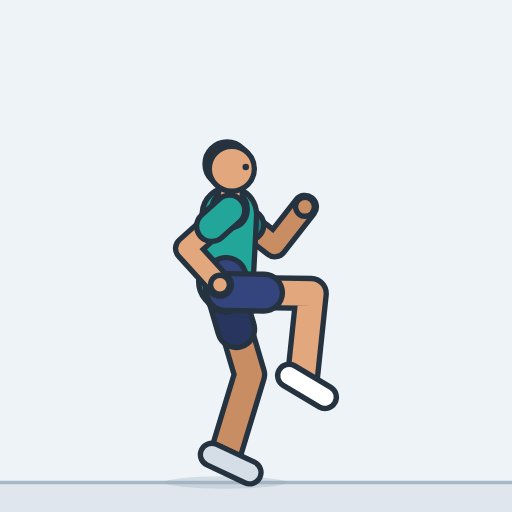
t = 0.00 s
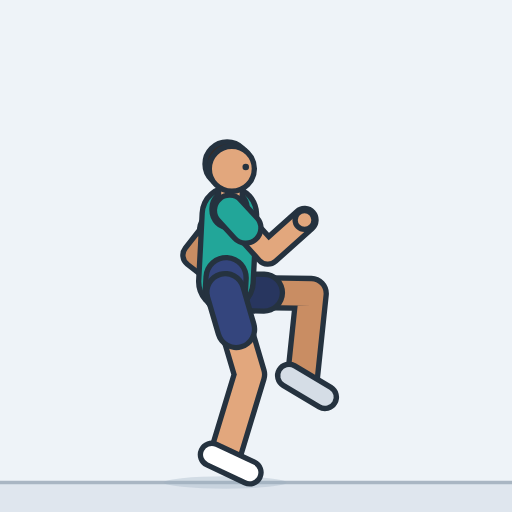
t = 0.40 s
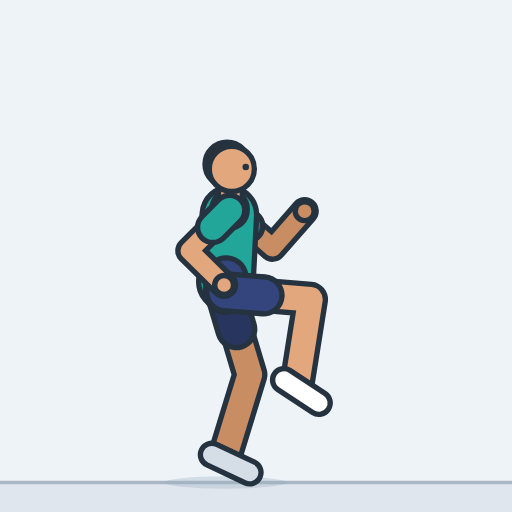
t = 0.79 s
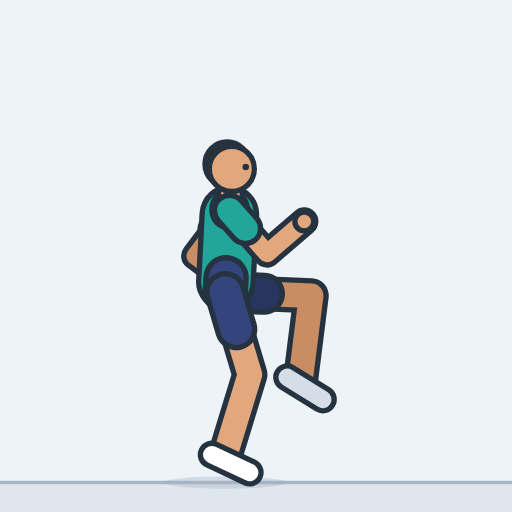
t = 1.21 s
t = 1.60 s: frame unchanged from t = 0.00 s, image omitted
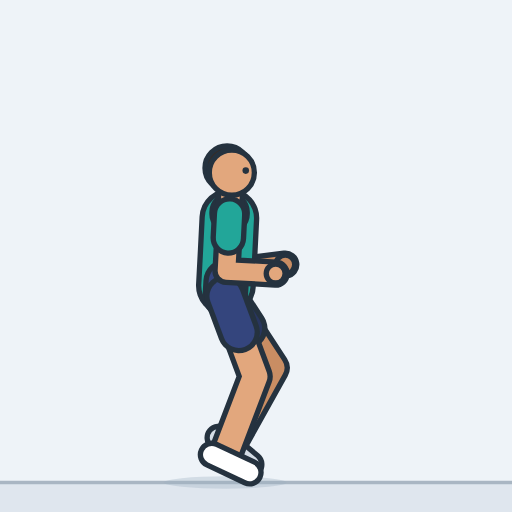
t = 1.84 s

The animated SVG that drew these frames (rendered in a browser with its animation timeline set to each time). Animation: 21 SMIL elements (animate=21); one cycle of 2.40 s, repeats indefinitely.

<svg xmlns="http://www.w3.org/2000/svg" width="260" height="260" viewBox="-108.4 -235.6 250 250" role="img" aria-label="High knees"><style>.s{display:none}@media (prefers-reduced-motion:reduce){.a{display:none}.s{display:inline}}polyline{fill:none;stroke-linecap:round;stroke-linejoin:round}</style><rect x="-108.4" y="-235.6" width="250" height="250" fill="#eef3f8"/><g class="a"><rect x="-108.4" y="0" width="250" height="14.4" fill="#dfe6ee"/><line x1="-108.4" y1="0" x2="141.6" y2="0" stroke="#a9b6c3" stroke-width="1.6"/><ellipse cx="1.6" cy="0" rx="30" ry="3" fill="#9fb0c0" opacity="0.35"></ellipse><defs><polyline id="aarmL" points="3.7,-132.9 25.8,-115.8 40.5,-134.6"><animate attributeName="points" dur="2.4s" repeatCount="indefinite" values="3.7,-132.9 25.8,-115.8 40.5,-134.6;3.7,-132.7 24.4,-114 40.6,-131.6;3.7,-132.1 20.3,-109.7 39.6,-123.9;3.7,-131.3 14.4,-105.6 36.6,-114.7;3.7,-130.7 9.2,-103.4 32.7,-108;3.7,-130.4 7.1,-102.8 30.9,-105.7;3.7,-131.1 7.1,-103.4 30.9,-106.4;3.7,-131.9 7.1,-104.3 30.9,-107.2;3.7,-132.1 3,-104.3 27,-103.7;3.7,-132.7 -8.2,-107.5 13.5,-97.3;3.7,-132.9 -13.5,-111 5.4,-96.3;3.7,-132.7 -11.8,-109.5 8.1,-96.3;3.7,-132.1 -7,-106.3 15.2,-97.2;3.7,-131.3 -0.5,-103.8 23.3,-100.2;3.7,-130.7 5,-102.9 29,-104;3.7,-130.4 7.1,-102.8 30.9,-105.7;3.7,-131.1 7.1,-103.4 30.9,-106.4;3.7,-131.9 7.1,-104.3 30.9,-107.2;3.7,-132.1 11.2,-105.3 34.3,-111.7;3.7,-132.7 21.4,-111.1 40,-126.2;3.7,-132.9 25.8,-115.8 40.5,-134.6;3.7,-132.7 24.4,-114 40.6,-131.6;3.7,-132.1 20.3,-109.7 39.6,-123.9;3.7,-131.3 14.4,-105.6 36.6,-114.7;3.7,-130.7 9.2,-103.4 32.7,-108;3.7,-130.4 7.1,-102.8 30.9,-105.7;3.7,-131.1 7.1,-103.4 30.9,-106.4;3.7,-131.9 7.1,-104.3 30.9,-107.2;3.7,-132.1 3,-104.3 27,-103.7;3.7,-132.7 -8.2,-107.5 13.5,-97.3;3.7,-132.9 -13.5,-111 5.4,-96.3;3.7,-132.7 -11.8,-109.5 8.1,-96.3;3.7,-132.1 -7,-106.3 15.2,-97.2;3.7,-131.3 -0.5,-103.8 23.3,-100.2;3.7,-130.7 5,-102.9 29,-104;3.7,-130.4 7.1,-102.8 30.9,-105.7;3.7,-131.1 7.1,-103.4 30.9,-106.4;3.7,-131.9 7.1,-104.3 30.9,-107.2;3.7,-132.1 11.2,-105.3 34.3,-111.7;3.7,-132.7 21.4,-111.1 40,-126.2;3.7,-132.9 25.8,-115.8 40.5,-134.6;3.7,-132.7 24.4,-114 40.6,-131.6;3.7,-132.1 20.3,-109.7 39.6,-123.9;3.7,-131.3 14.4,-105.6 36.6,-114.7;3.7,-130.7 9.2,-103.4 32.7,-108;3.7,-130.4 7.1,-102.8 30.9,-105.7;3.7,-131.1 7.1,-103.4 30.9,-106.4;3.7,-131.9 7.1,-104.3 30.9,-107.2;3.7,-132.1 3,-104.3 27,-103.7;3.7,-132.7 -8.2,-107.5 13.5,-97.3;3.7,-132.9 -13.5,-111 5.4,-96.3;3.7,-132.7 -11.8,-109.5 8.1,-96.3;3.7,-132.1 -7,-106.3 15.2,-97.2;3.7,-131.3 -0.5,-103.8 23.3,-100.2;3.7,-130.7 5,-102.9 29,-104;3.7,-130.4 7.1,-102.8 30.9,-105.7;3.7,-131.1 7.1,-103.4 30.9,-106.4;3.7,-131.9 7.1,-104.3 30.9,-107.2;3.7,-132.1 11.2,-105.3 34.3,-111.7;3.7,-132.7 21.4,-111.1 40,-126.2;3.7,-132.9 25.8,-115.8 40.5,-134.6"/></polyline><polyline id="asleeveL" points="3.7,-132.9 13,-125.7"><animate attributeName="points" dur="2.4s" repeatCount="indefinite" values="3.7,-132.9 13,-125.7;3.7,-132.7 12.4,-124.8;3.7,-132.1 10.7,-122.7;3.7,-131.3 8.2,-120.5;3.7,-130.7 6,-119.2;3.7,-130.4 5.1,-118.8;3.7,-131.1 5.1,-119.5;3.7,-131.9 5.1,-120.3;3.7,-132.1 3.4,-120.4;3.7,-132.7 -1.3,-122.1;3.7,-132.9 -3.5,-123.7;3.7,-132.7 -2.8,-123;3.7,-132.1 -0.8,-121.3;3.7,-131.3 1.9,-119.7;3.7,-130.7 4.3,-119;3.7,-130.4 5.1,-118.8;3.7,-131.1 5.1,-119.5;3.7,-131.9 5.1,-120.3;3.7,-132.1 6.8,-120.9;3.7,-132.7 11.1,-123.6;3.7,-132.9 13,-125.7;3.7,-132.7 12.4,-124.8;3.7,-132.1 10.7,-122.7;3.7,-131.3 8.2,-120.5;3.7,-130.7 6,-119.2;3.7,-130.4 5.1,-118.8;3.7,-131.1 5.1,-119.5;3.7,-131.9 5.1,-120.3;3.7,-132.1 3.4,-120.4;3.7,-132.7 -1.3,-122.1;3.7,-132.9 -3.5,-123.7;3.7,-132.7 -2.8,-123;3.7,-132.1 -0.8,-121.3;3.7,-131.3 1.9,-119.7;3.7,-130.7 4.3,-119;3.7,-130.4 5.1,-118.8;3.7,-131.1 5.1,-119.5;3.7,-131.9 5.1,-120.3;3.7,-132.1 6.8,-120.9;3.7,-132.7 11.1,-123.6;3.7,-132.9 13,-125.7;3.7,-132.7 12.4,-124.8;3.7,-132.1 10.7,-122.7;3.7,-131.3 8.2,-120.5;3.7,-130.7 6,-119.2;3.7,-130.4 5.1,-118.8;3.7,-131.1 5.1,-119.5;3.7,-131.9 5.1,-120.3;3.7,-132.1 3.4,-120.4;3.7,-132.7 -1.3,-122.1;3.7,-132.9 -3.5,-123.7;3.7,-132.7 -2.8,-123;3.7,-132.1 -0.8,-121.3;3.7,-131.3 1.9,-119.7;3.7,-130.7 4.3,-119;3.7,-130.4 5.1,-118.8;3.7,-131.1 5.1,-119.5;3.7,-131.9 5.1,-120.3;3.7,-132.1 6.8,-120.9;3.7,-132.7 11.1,-123.6;3.7,-132.9 13,-125.7"/></polyline><circle id="ahandL" r="4.6" cx="40.5" cy="-134.6"><animate attributeName="cx" dur="2.4s" repeatCount="indefinite" values="40.5;40.6;39.6;36.6;32.7;30.9;30.9;30.9;27;13.5;5.4;8.1;15.2;23.3;29;30.9;30.9;30.9;34.3;40;40.5;40.6;39.6;36.6;32.7;30.9;30.9;30.9;27;13.5;5.4;8.1;15.2;23.3;29;30.9;30.9;30.9;34.3;40;40.5;40.6;39.6;36.6;32.7;30.9;30.9;30.9;27;13.5;5.4;8.1;15.2;23.3;29;30.9;30.9;30.9;34.3;40;40.5"/><animate attributeName="cy" dur="2.4s" repeatCount="indefinite" values="-134.6;-131.6;-123.9;-114.7;-108;-105.7;-106.4;-107.2;-103.7;-97.3;-96.3;-96.3;-97.2;-100.2;-104;-105.7;-106.4;-107.2;-111.7;-126.2;-134.6;-131.6;-123.9;-114.7;-108;-105.7;-106.4;-107.2;-103.7;-97.3;-96.3;-96.3;-97.2;-100.2;-104;-105.7;-106.4;-107.2;-111.7;-126.2;-134.6;-131.6;-123.9;-114.7;-108;-105.7;-106.4;-107.2;-103.7;-97.3;-96.3;-96.3;-97.2;-100.2;-104;-105.7;-106.4;-107.2;-111.7;-126.2;-134.6"/></circle><polyline id="alegL" points="1.6,-93 13.5,-52.7 1.6,-13.5"><animate attributeName="points" dur="2.4s" repeatCount="indefinite" values="1.6,-93 13.5,-52.7 1.6,-13.5;1.6,-92.8 13.9,-52.6 1.6,-13.5;1.6,-92.1 14.8,-52.3 1.6,-13.5;1.6,-91.4 15.9,-51.9 1.6,-13.5;1.6,-90.7 16.8,-51.6 1.6,-13.5;1.6,-90.5 17.1,-51.5 1.6,-13.5;1.6,-91.1 24.5,-56 4.6,-20.2;1.6,-92 30.9,-61.9 9.4,-27;1.6,-92.2 27,-58.8 8.2,-22.4;1.6,-92.7 35.9,-68.5 26.3,-28.6;1.6,-93 43.6,-92.3 39.3,-51.5;1.6,-92.8 43.3,-87.9 35.7,-47.7;1.6,-92.1 40.5,-76.3 26.3,-37.8;1.6,-91.4 32.5,-62.9 14.6,-26.1;1.6,-90.7 22.3,-54.2 5.2,-16.9;1.6,-90.5 17.1,-51.5 1.6,-13.5;1.6,-91.1 16.2,-51.8 1.6,-13.5;1.6,-92 15.1,-52.2 1.6,-13.5;1.6,-92.2 14.8,-52.3 1.6,-13.5;1.6,-92.7 13.9,-52.6 1.6,-13.5;1.6,-93 13.5,-52.7 1.6,-13.5;1.6,-92.8 13.9,-52.6 1.6,-13.5;1.6,-92.1 14.8,-52.3 1.6,-13.5;1.6,-91.4 15.9,-51.9 1.6,-13.5;1.6,-90.7 16.8,-51.6 1.6,-13.5;1.6,-90.5 17.1,-51.5 1.6,-13.5;1.6,-91.1 24.5,-56 4.6,-20.2;1.6,-92 30.9,-61.9 9.4,-27;1.6,-92.2 27,-58.8 8.2,-22.4;1.6,-92.7 35.9,-68.5 26.3,-28.6;1.6,-93 43.6,-92.3 39.3,-51.5;1.6,-92.8 43.3,-87.9 35.7,-47.7;1.6,-92.1 40.5,-76.3 26.3,-37.8;1.6,-91.4 32.5,-62.9 14.6,-26.1;1.6,-90.7 22.3,-54.2 5.2,-16.9;1.6,-90.5 17.1,-51.5 1.6,-13.5;1.6,-91.1 16.2,-51.8 1.6,-13.5;1.6,-92 15.1,-52.2 1.6,-13.5;1.6,-92.2 14.8,-52.3 1.6,-13.5;1.6,-92.7 13.9,-52.6 1.6,-13.5;1.6,-93 13.5,-52.7 1.6,-13.5;1.6,-92.8 13.9,-52.6 1.6,-13.5;1.6,-92.1 14.8,-52.3 1.6,-13.5;1.6,-91.4 15.9,-51.9 1.6,-13.5;1.6,-90.7 16.8,-51.6 1.6,-13.5;1.6,-90.5 17.1,-51.5 1.6,-13.5;1.6,-91.1 24.5,-56 4.6,-20.2;1.6,-92 30.9,-61.9 9.4,-27;1.6,-92.2 27,-58.8 8.2,-22.4;1.6,-92.7 35.9,-68.5 26.3,-28.6;1.6,-93 43.6,-92.3 39.3,-51.5;1.6,-92.8 43.3,-87.9 35.7,-47.7;1.6,-92.1 40.5,-76.3 26.3,-37.8;1.6,-91.4 32.5,-62.9 14.6,-26.1;1.6,-90.7 22.3,-54.2 5.2,-16.9;1.6,-90.5 17.1,-51.5 1.6,-13.5;1.6,-91.1 16.2,-51.8 1.6,-13.5;1.6,-92 15.1,-52.2 1.6,-13.5;1.6,-92.2 14.8,-52.3 1.6,-13.5;1.6,-92.7 13.9,-52.6 1.6,-13.5;1.6,-93 13.5,-52.7 1.6,-13.5"/></polyline><polyline id="ashortsL" points="1.6,-93 6.9,-74.9"><animate attributeName="points" dur="2.4s" repeatCount="indefinite" values="1.6,-93 6.9,-74.9;1.6,-92.8 7.1,-74.7;1.6,-92.1 7.6,-74.2;1.6,-91.4 8,-73.6;1.6,-90.7 8.4,-73.1;1.6,-90.5 8.6,-72.9;1.6,-91.1 11.9,-75.3;1.6,-92 14.8,-78.4;1.6,-92.2 13,-77.2;1.6,-92.7 17,-81.8;1.6,-93 20.5,-92.7;1.6,-92.8 20.4,-90.6;1.6,-92.1 19.1,-85;1.6,-91.4 15.5,-78.6;1.6,-90.7 10.9,-74.3;1.6,-90.5 8.6,-72.9;1.6,-91.1 8.2,-73.4;1.6,-92 7.7,-74.1;1.6,-92.2 7.5,-74.2;1.6,-92.7 7.2,-74.7;1.6,-93 6.9,-74.9;1.6,-92.8 7.1,-74.7;1.6,-92.1 7.6,-74.2;1.6,-91.4 8,-73.6;1.6,-90.7 8.4,-73.1;1.6,-90.5 8.6,-72.9;1.6,-91.1 11.9,-75.3;1.6,-92 14.8,-78.4;1.6,-92.2 13,-77.2;1.6,-92.7 17,-81.8;1.6,-93 20.5,-92.7;1.6,-92.8 20.4,-90.6;1.6,-92.1 19.1,-85;1.6,-91.4 15.5,-78.6;1.6,-90.7 10.9,-74.3;1.6,-90.5 8.6,-72.9;1.6,-91.1 8.2,-73.4;1.6,-92 7.7,-74.1;1.6,-92.2 7.5,-74.2;1.6,-92.7 7.2,-74.7;1.6,-93 6.9,-74.9;1.6,-92.8 7.1,-74.7;1.6,-92.1 7.6,-74.2;1.6,-91.4 8,-73.6;1.6,-90.7 8.4,-73.1;1.6,-90.5 8.6,-72.9;1.6,-91.1 11.9,-75.3;1.6,-92 14.8,-78.4;1.6,-92.2 13,-77.2;1.6,-92.7 17,-81.8;1.6,-93 20.5,-92.7;1.6,-92.8 20.4,-90.6;1.6,-92.1 19.1,-85;1.6,-91.4 15.5,-78.6;1.6,-90.7 10.9,-74.3;1.6,-90.5 8.6,-72.9;1.6,-91.1 8.2,-73.4;1.6,-92 7.7,-74.1;1.6,-92.2 7.5,-74.2;1.6,-92.7 7.2,-74.7;1.6,-93 6.9,-74.9"/></polyline><polyline id="afootL" points="-5,-13.6 13.5,-4.9"><animate attributeName="points" dur="2.4s" repeatCount="indefinite" values="-5,-13.6 13.5,-4.9;-5,-13.6 13.5,-4.9;-5,-13.6 13.5,-4.9;-5,-13.6 13.5,-4.9;-5,-13.6 13.5,-4.9;-5,-13.6 13.5,-4.9;-1.7,-21.9 13.9,-8.8;3.9,-30.8 14.4,-13.2;2.2,-25.2 15.5,-9.6;19.8,-29.5 37,-18.6;32.7,-52.2 50.3,-41.7;29.2,-48.8 46,-37.2;19.9,-39.4 35.9,-26.7;8.1,-27.1 25.1,-15.7;-1.4,-17.2 16.7,-7.9;-5,-13.6 13.5,-4.9;-5,-13.6 13.5,-4.9;-5,-13.6 13.5,-4.9;-5,-13.6 13.5,-4.9;-5,-13.6 13.5,-4.9;-5,-13.6 13.5,-4.9;-5,-13.6 13.5,-4.9;-5,-13.6 13.5,-4.9;-5,-13.6 13.5,-4.9;-5,-13.6 13.5,-4.9;-5,-13.6 13.5,-4.9;-1.7,-21.9 13.9,-8.8;3.9,-30.8 14.4,-13.2;2.2,-25.2 15.5,-9.6;19.8,-29.5 37,-18.6;32.7,-52.2 50.3,-41.7;29.2,-48.8 46,-37.2;19.9,-39.4 35.9,-26.7;8.1,-27.1 25.1,-15.7;-1.4,-17.2 16.7,-7.9;-5,-13.6 13.5,-4.9;-5,-13.6 13.5,-4.9;-5,-13.6 13.5,-4.9;-5,-13.6 13.5,-4.9;-5,-13.6 13.5,-4.9;-5,-13.6 13.5,-4.9;-5,-13.6 13.5,-4.9;-5,-13.6 13.5,-4.9;-5,-13.6 13.5,-4.9;-5,-13.6 13.5,-4.9;-5,-13.6 13.5,-4.9;-1.7,-21.9 13.9,-8.8;3.9,-30.8 14.4,-13.2;2.2,-25.2 15.5,-9.6;19.8,-29.5 37,-18.6;32.7,-52.2 50.3,-41.7;29.2,-48.8 46,-37.2;19.9,-39.4 35.9,-26.7;8.1,-27.1 25.1,-15.7;-1.4,-17.2 16.7,-7.9;-5,-13.6 13.5,-4.9;-5,-13.6 13.5,-4.9;-5,-13.6 13.5,-4.9;-5,-13.6 13.5,-4.9;-5,-13.6 13.5,-4.9;-5,-13.6 13.5,-4.9"/></polyline><polyline id="atorso" points="1.9,-98 2.8,-115 3.6,-130.9"><animate attributeName="points" dur="2.4s" repeatCount="indefinite" values="1.9,-98 2.8,-115 3.6,-130.9;1.9,-97.8 2.8,-114.7 3.6,-130.7;1.9,-97.1 2.8,-114.1 3.6,-130.1;1.9,-96.4 2.8,-113.3 3.6,-129.3;1.9,-95.7 2.8,-112.7 3.6,-128.7;1.9,-95.5 2.8,-112.5 3.6,-128.4;1.9,-96.1 2.8,-113.1 3.6,-129.1;1.9,-97 2.8,-113.9 3.6,-129.9;1.9,-97.2 2.8,-114.2 3.6,-130.1;1.9,-97.7 2.8,-114.7 3.6,-130.7;1.9,-98 2.8,-115 3.6,-130.9;1.9,-97.8 2.8,-114.7 3.6,-130.7;1.9,-97.1 2.8,-114.1 3.6,-130.1;1.9,-96.4 2.8,-113.3 3.6,-129.3;1.9,-95.7 2.8,-112.7 3.6,-128.7;1.9,-95.5 2.8,-112.5 3.6,-128.4;1.9,-96.1 2.8,-113.1 3.6,-129.1;1.9,-97 2.8,-113.9 3.6,-129.9;1.9,-97.2 2.8,-114.2 3.6,-130.1;1.9,-97.7 2.8,-114.7 3.6,-130.7;1.9,-98 2.8,-115 3.6,-130.9;1.9,-97.8 2.8,-114.7 3.6,-130.7;1.9,-97.1 2.8,-114.1 3.6,-130.1;1.9,-96.4 2.8,-113.3 3.6,-129.3;1.9,-95.7 2.8,-112.7 3.6,-128.7;1.9,-95.5 2.8,-112.5 3.6,-128.4;1.9,-96.1 2.8,-113.1 3.6,-129.1;1.9,-97 2.8,-113.9 3.6,-129.9;1.9,-97.2 2.8,-114.2 3.6,-130.1;1.9,-97.7 2.8,-114.7 3.6,-130.7;1.9,-98 2.8,-115 3.6,-130.9;1.9,-97.8 2.8,-114.7 3.6,-130.7;1.9,-97.1 2.8,-114.1 3.6,-130.1;1.9,-96.4 2.8,-113.3 3.6,-129.3;1.9,-95.7 2.8,-112.7 3.6,-128.7;1.9,-95.5 2.8,-112.5 3.6,-128.4;1.9,-96.1 2.8,-113.1 3.6,-129.1;1.9,-97 2.8,-113.9 3.6,-129.9;1.9,-97.2 2.8,-114.2 3.6,-130.1;1.9,-97.7 2.8,-114.7 3.6,-130.7;1.9,-98 2.8,-115 3.6,-130.9;1.9,-97.8 2.8,-114.7 3.6,-130.7;1.9,-97.1 2.8,-114.1 3.6,-130.1;1.9,-96.4 2.8,-113.3 3.6,-129.3;1.9,-95.7 2.8,-112.7 3.6,-128.7;1.9,-95.5 2.8,-112.5 3.6,-128.4;1.9,-96.1 2.8,-113.1 3.6,-129.1;1.9,-97 2.8,-113.9 3.6,-129.9;1.9,-97.2 2.8,-114.2 3.6,-130.1;1.9,-97.7 2.8,-114.7 3.6,-130.7;1.9,-98 2.8,-115 3.6,-130.9;1.9,-97.8 2.8,-114.7 3.6,-130.7;1.9,-97.1 2.8,-114.1 3.6,-130.1;1.9,-96.4 2.8,-113.3 3.6,-129.3;1.9,-95.7 2.8,-112.7 3.6,-128.7;1.9,-95.5 2.8,-112.5 3.6,-128.4;1.9,-96.1 2.8,-113.1 3.6,-129.1;1.9,-97 2.8,-113.9 3.6,-129.9;1.9,-97.2 2.8,-114.2 3.6,-130.1;1.9,-97.7 2.8,-114.7 3.6,-130.7;1.9,-98 2.8,-115 3.6,-130.9"/></polyline><polyline id="apelvis" points="1.6,-93 2,-100 1.6,-93"><animate attributeName="points" dur="2.4s" repeatCount="indefinite" values="1.6,-93 2,-100 1.6,-93;1.6,-92.8 2,-99.8 1.6,-92.8;1.6,-92.1 2,-99.1 1.6,-92.1;1.6,-91.4 2,-98.4 1.6,-91.4;1.6,-90.7 2,-97.7 1.6,-90.7;1.6,-90.5 2,-97.5 1.6,-90.5;1.6,-91.1 2,-98.1 1.6,-91.1;1.6,-92 2,-99 1.6,-92;1.6,-92.2 2,-99.2 1.6,-92.2;1.6,-92.7 2,-99.7 1.6,-92.7;1.6,-93 2,-100 1.6,-93;1.6,-92.8 2,-99.8 1.6,-92.8;1.6,-92.1 2,-99.1 1.6,-92.1;1.6,-91.4 2,-98.4 1.6,-91.4;1.6,-90.7 2,-97.7 1.6,-90.7;1.6,-90.5 2,-97.5 1.6,-90.5;1.6,-91.1 2,-98.1 1.6,-91.1;1.6,-92 2,-99 1.6,-92;1.6,-92.2 2,-99.2 1.6,-92.2;1.6,-92.7 2,-99.7 1.6,-92.7;1.6,-93 2,-100 1.6,-93;1.6,-92.8 2,-99.8 1.6,-92.8;1.6,-92.1 2,-99.1 1.6,-92.1;1.6,-91.4 2,-98.4 1.6,-91.4;1.6,-90.7 2,-97.7 1.6,-90.7;1.6,-90.5 2,-97.5 1.6,-90.5;1.6,-91.1 2,-98.1 1.6,-91.1;1.6,-92 2,-99 1.6,-92;1.6,-92.2 2,-99.2 1.6,-92.2;1.6,-92.7 2,-99.7 1.6,-92.7;1.6,-93 2,-100 1.6,-93;1.6,-92.8 2,-99.8 1.6,-92.8;1.6,-92.1 2,-99.1 1.6,-92.1;1.6,-91.4 2,-98.4 1.6,-91.4;1.6,-90.7 2,-97.7 1.6,-90.7;1.6,-90.5 2,-97.5 1.6,-90.5;1.6,-91.1 2,-98.1 1.6,-91.1;1.6,-92 2,-99 1.6,-92;1.6,-92.2 2,-99.2 1.6,-92.2;1.6,-92.7 2,-99.7 1.6,-92.7;1.6,-93 2,-100 1.6,-93;1.6,-92.8 2,-99.8 1.6,-92.8;1.6,-92.1 2,-99.1 1.6,-92.1;1.6,-91.4 2,-98.4 1.6,-91.4;1.6,-90.7 2,-97.7 1.6,-90.7;1.6,-90.5 2,-97.5 1.6,-90.5;1.6,-91.1 2,-98.1 1.6,-91.1;1.6,-92 2,-99 1.6,-92;1.6,-92.2 2,-99.2 1.6,-92.2;1.6,-92.7 2,-99.7 1.6,-92.7;1.6,-93 2,-100 1.6,-93;1.6,-92.8 2,-99.8 1.6,-92.8;1.6,-92.1 2,-99.1 1.6,-92.1;1.6,-91.4 2,-98.4 1.6,-91.4;1.6,-90.7 2,-97.7 1.6,-90.7;1.6,-90.5 2,-97.5 1.6,-90.5;1.6,-91.1 2,-98.1 1.6,-91.1;1.6,-92 2,-99 1.6,-92;1.6,-92.2 2,-99.2 1.6,-92.2;1.6,-92.7 2,-99.7 1.6,-92.7;1.6,-93 2,-100 1.6,-93"/></polyline><polyline id="ayoke" points="3.7,-132.9 3.7,-133.9 3.7,-132.9"><animate attributeName="points" dur="2.4s" repeatCount="indefinite" values="3.7,-132.9 3.7,-133.9 3.7,-132.9;3.7,-132.7 3.7,-133.7 3.7,-132.7;3.7,-132.1 3.7,-133.1 3.7,-132.1;3.7,-131.3 3.7,-132.3 3.7,-131.3;3.7,-130.7 3.7,-131.7 3.7,-130.7;3.7,-130.4 3.7,-131.4 3.7,-130.4;3.7,-131.1 3.7,-132.1 3.7,-131.1;3.7,-131.9 3.7,-132.9 3.7,-131.9;3.7,-132.1 3.7,-133.1 3.7,-132.1;3.7,-132.7 3.7,-133.7 3.7,-132.7;3.7,-132.9 3.7,-133.9 3.7,-132.9;3.7,-132.7 3.7,-133.7 3.7,-132.7;3.7,-132.1 3.7,-133.1 3.7,-132.1;3.7,-131.3 3.7,-132.3 3.7,-131.3;3.7,-130.7 3.7,-131.7 3.7,-130.7;3.7,-130.4 3.7,-131.4 3.7,-130.4;3.7,-131.1 3.7,-132.1 3.7,-131.1;3.7,-131.9 3.7,-132.9 3.7,-131.9;3.7,-132.1 3.7,-133.1 3.7,-132.1;3.7,-132.7 3.7,-133.7 3.7,-132.7;3.7,-132.9 3.7,-133.9 3.7,-132.9;3.7,-132.7 3.7,-133.7 3.7,-132.7;3.7,-132.1 3.7,-133.1 3.7,-132.1;3.7,-131.3 3.7,-132.3 3.7,-131.3;3.7,-130.7 3.7,-131.7 3.7,-130.7;3.7,-130.4 3.7,-131.4 3.7,-130.4;3.7,-131.1 3.7,-132.1 3.7,-131.1;3.7,-131.9 3.7,-132.9 3.7,-131.9;3.7,-132.1 3.7,-133.1 3.7,-132.1;3.7,-132.7 3.7,-133.7 3.7,-132.7;3.7,-132.9 3.7,-133.9 3.7,-132.9;3.7,-132.7 3.7,-133.7 3.7,-132.7;3.7,-132.1 3.7,-133.1 3.7,-132.1;3.7,-131.3 3.7,-132.3 3.7,-131.3;3.7,-130.7 3.7,-131.7 3.7,-130.7;3.7,-130.4 3.7,-131.4 3.7,-130.4;3.7,-131.1 3.7,-132.1 3.7,-131.1;3.7,-131.9 3.7,-132.9 3.7,-131.9;3.7,-132.1 3.7,-133.1 3.7,-132.1;3.7,-132.7 3.7,-133.7 3.7,-132.7;3.7,-132.9 3.7,-133.9 3.7,-132.9;3.7,-132.7 3.7,-133.7 3.7,-132.7;3.7,-132.1 3.7,-133.1 3.7,-132.1;3.7,-131.3 3.7,-132.3 3.7,-131.3;3.7,-130.7 3.7,-131.7 3.7,-130.7;3.7,-130.4 3.7,-131.4 3.7,-130.4;3.7,-131.1 3.7,-132.1 3.7,-131.1;3.7,-131.9 3.7,-132.9 3.7,-131.9;3.7,-132.1 3.7,-133.1 3.7,-132.1;3.7,-132.7 3.7,-133.7 3.7,-132.7;3.7,-132.9 3.7,-133.9 3.7,-132.9;3.7,-132.7 3.7,-133.7 3.7,-132.7;3.7,-132.1 3.7,-133.1 3.7,-132.1;3.7,-131.3 3.7,-132.3 3.7,-131.3;3.7,-130.7 3.7,-131.7 3.7,-130.7;3.7,-130.4 3.7,-131.4 3.7,-130.4;3.7,-131.1 3.7,-132.1 3.7,-131.1;3.7,-131.9 3.7,-132.9 3.7,-131.9;3.7,-132.1 3.7,-133.1 3.7,-132.1;3.7,-132.7 3.7,-133.7 3.7,-132.7;3.7,-132.9 3.7,-133.9 3.7,-132.9"/></polyline><polyline id="aneck" points="3.8,-134.9 4.3,-144.9"><animate attributeName="points" dur="2.4s" repeatCount="indefinite" values="3.8,-134.9 4.3,-144.9;3.8,-134.7 4.3,-144.7;3.8,-134.1 4.3,-144.1;3.8,-133.3 4.3,-143.3;3.8,-132.7 4.3,-142.7;3.8,-132.4 4.3,-142.4;3.8,-133.1 4.3,-143.1;3.8,-133.9 4.3,-143.9;3.8,-134.1 4.3,-144.1;3.8,-134.7 4.3,-144.6;3.8,-134.9 4.3,-144.9;3.8,-134.7 4.3,-144.7;3.8,-134.1 4.3,-144.1;3.8,-133.3 4.3,-143.3;3.8,-132.7 4.3,-142.7;3.8,-132.4 4.3,-142.4;3.8,-133.1 4.3,-143.1;3.8,-133.9 4.3,-143.9;3.8,-134.1 4.3,-144.1;3.8,-134.7 4.3,-144.6;3.8,-134.9 4.3,-144.9;3.8,-134.7 4.3,-144.7;3.8,-134.1 4.3,-144.1;3.8,-133.3 4.3,-143.3;3.8,-132.7 4.3,-142.7;3.8,-132.4 4.3,-142.4;3.8,-133.1 4.3,-143.1;3.8,-133.9 4.3,-143.9;3.8,-134.1 4.3,-144.1;3.8,-134.7 4.3,-144.6;3.8,-134.9 4.3,-144.9;3.8,-134.7 4.3,-144.7;3.8,-134.1 4.3,-144.1;3.8,-133.3 4.3,-143.3;3.8,-132.7 4.3,-142.7;3.8,-132.4 4.3,-142.4;3.8,-133.1 4.3,-143.1;3.8,-133.9 4.3,-143.9;3.8,-134.1 4.3,-144.1;3.8,-134.7 4.3,-144.6;3.8,-134.9 4.3,-144.9;3.8,-134.7 4.3,-144.7;3.8,-134.1 4.3,-144.1;3.8,-133.3 4.3,-143.3;3.8,-132.7 4.3,-142.7;3.8,-132.4 4.3,-142.4;3.8,-133.1 4.3,-143.1;3.8,-133.9 4.3,-143.9;3.8,-134.1 4.3,-144.1;3.8,-134.7 4.3,-144.6;3.8,-134.9 4.3,-144.9;3.8,-134.7 4.3,-144.7;3.8,-134.1 4.3,-144.1;3.8,-133.3 4.3,-143.3;3.8,-132.7 4.3,-142.7;3.8,-132.4 4.3,-142.4;3.8,-133.1 4.3,-143.1;3.8,-133.9 4.3,-143.9;3.8,-134.1 4.3,-144.1;3.8,-134.7 4.3,-144.6;3.8,-134.9 4.3,-144.9"/></polyline><circle id="ahair" r="10.8" cx="2.5" cy="-155.5"><animate attributeName="cy" dur="2.4s" repeatCount="indefinite" values="-155.5;-155.3;-154.6;-153.9;-153.2;-153;-153.6;-154.5;-154.7;-155.2;-155.5;-155.3;-154.6;-153.9;-153.2;-153;-153.6;-154.5;-154.7;-155.2;-155.5;-155.3;-154.6;-153.9;-153.2;-153;-153.6;-154.5;-154.7;-155.2;-155.5;-155.3;-154.6;-153.9;-153.2;-153;-153.6;-154.5;-154.7;-155.2;-155.5;-155.3;-154.6;-153.9;-153.2;-153;-153.6;-154.5;-154.7;-155.2;-155.5;-155.3;-154.6;-153.9;-153.2;-153;-153.6;-154.5;-154.7;-155.2;-155.5"/></circle><circle id="ahead" r="11" cx="4.8" cy="-153.2"><animate attributeName="cy" dur="2.4s" repeatCount="indefinite" values="-153.2;-152.9;-152.3;-151.5;-150.9;-150.7;-151.3;-152.1;-152.4;-152.9;-153.2;-152.9;-152.3;-151.5;-150.9;-150.7;-151.3;-152.1;-152.4;-152.9;-153.2;-152.9;-152.3;-151.5;-150.9;-150.7;-151.3;-152.1;-152.4;-152.9;-153.2;-152.9;-152.3;-151.5;-150.9;-150.7;-151.3;-152.1;-152.4;-152.9;-153.2;-152.9;-152.3;-151.5;-150.9;-150.7;-151.3;-152.1;-152.4;-152.9;-153.2;-152.9;-152.3;-151.5;-150.9;-150.7;-151.3;-152.1;-152.4;-152.9;-153.2"/></circle><circle id="aeyeR" r="1.6" cx="11.6" cy="-154.1"><animate attributeName="cy" dur="2.4s" repeatCount="indefinite" values="-154.1;-153.9;-153.3;-152.5;-151.9;-151.6;-152.3;-153.1;-153.3;-153.8;-154.1;-153.9;-153.3;-152.5;-151.9;-151.6;-152.3;-153.1;-153.3;-153.8;-154.1;-153.9;-153.3;-152.5;-151.9;-151.6;-152.3;-153.1;-153.3;-153.8;-154.1;-153.9;-153.3;-152.5;-151.9;-151.6;-152.3;-153.1;-153.3;-153.8;-154.1;-153.9;-153.3;-152.5;-151.9;-151.6;-152.3;-153.1;-153.3;-153.8;-154.1;-153.9;-153.3;-152.5;-151.9;-151.6;-152.3;-153.1;-153.3;-153.8;-154.1"/></circle><polyline id="alegR" points="1.6,-93 43.6,-92.3 39.3,-51.5"><animate attributeName="points" dur="2.4s" repeatCount="indefinite" values="1.6,-93 43.6,-92.3 39.3,-51.5;1.6,-92.8 43.3,-87.9 35.7,-47.7;1.6,-92.1 40.5,-76.3 26.3,-37.8;1.6,-91.4 32.5,-62.9 14.6,-26.1;1.6,-90.7 22.3,-54.2 5.2,-16.9;1.6,-90.5 17.1,-51.5 1.6,-13.5;1.6,-91.1 16.2,-51.8 1.6,-13.5;1.6,-92 15.1,-52.2 1.6,-13.5;1.6,-92.2 14.8,-52.3 1.6,-13.5;1.6,-92.7 13.9,-52.6 1.6,-13.5;1.6,-93 13.5,-52.7 1.6,-13.5;1.6,-92.8 13.9,-52.6 1.6,-13.5;1.6,-92.1 14.8,-52.3 1.6,-13.5;1.6,-91.4 15.9,-51.9 1.6,-13.5;1.6,-90.7 16.8,-51.6 1.6,-13.5;1.6,-90.5 17.1,-51.5 1.6,-13.5;1.6,-91.1 24.5,-56 4.6,-20.2;1.6,-92 30.9,-61.9 9.4,-27;1.6,-92.2 34.1,-65.6 13.8,-29.9;1.6,-92.7 41.9,-80.8 29.2,-41.8;1.6,-93 43.6,-92.3 39.3,-51.5;1.6,-92.8 43.3,-87.9 35.7,-47.7;1.6,-92.1 40.5,-76.3 26.3,-37.8;1.6,-91.4 32.5,-62.9 14.6,-26.1;1.6,-90.7 22.3,-54.2 5.2,-16.9;1.6,-90.5 17.1,-51.5 1.6,-13.5;1.6,-91.1 16.2,-51.8 1.6,-13.5;1.6,-92 15.1,-52.2 1.6,-13.5;1.6,-92.2 14.8,-52.3 1.6,-13.5;1.6,-92.7 13.9,-52.6 1.6,-13.5;1.6,-93 13.5,-52.7 1.6,-13.5;1.6,-92.8 13.9,-52.6 1.6,-13.5;1.6,-92.1 14.8,-52.3 1.6,-13.5;1.6,-91.4 15.9,-51.9 1.6,-13.5;1.6,-90.7 16.8,-51.6 1.6,-13.5;1.6,-90.5 17.1,-51.5 1.6,-13.5;1.6,-91.1 24.5,-56 4.6,-20.2;1.6,-92 30.9,-61.9 9.4,-27;1.6,-92.2 34.1,-65.6 13.8,-29.9;1.6,-92.7 41.9,-80.8 29.2,-41.8;1.6,-93 43.6,-92.3 39.3,-51.5;1.6,-92.8 43.3,-87.9 35.7,-47.7;1.6,-92.1 40.5,-76.3 26.3,-37.8;1.6,-91.4 32.5,-62.9 14.6,-26.1;1.6,-90.7 22.3,-54.2 5.2,-16.9;1.6,-90.5 17.1,-51.5 1.6,-13.5;1.6,-91.1 16.2,-51.8 1.6,-13.5;1.6,-92 15.1,-52.2 1.6,-13.5;1.6,-92.2 14.8,-52.3 1.6,-13.5;1.6,-92.7 13.9,-52.6 1.6,-13.5;1.6,-93 13.5,-52.7 1.6,-13.5;1.6,-92.8 13.9,-52.6 1.6,-13.5;1.6,-92.1 14.8,-52.3 1.6,-13.5;1.6,-91.4 15.9,-51.9 1.6,-13.5;1.6,-90.7 16.8,-51.6 1.6,-13.5;1.6,-90.5 17.1,-51.5 1.6,-13.5;1.6,-91.1 24.5,-56 4.6,-20.2;1.6,-92 30.9,-61.9 9.4,-27;1.6,-92.2 34.1,-65.6 13.8,-29.9;1.6,-92.7 41.9,-80.8 29.2,-41.8;1.6,-93 43.6,-92.3 39.3,-51.5"/></polyline><polyline id="ashortsR" points="1.6,-93 20.5,-92.7"><animate attributeName="points" dur="2.4s" repeatCount="indefinite" values="1.6,-93 20.5,-92.7;1.6,-92.8 20.4,-90.6;1.6,-92.1 19.1,-85;1.6,-91.4 15.5,-78.6;1.6,-90.7 10.9,-74.3;1.6,-90.5 8.6,-72.9;1.6,-91.1 8.2,-73.4;1.6,-92 7.7,-74.1;1.6,-92.2 7.5,-74.2;1.6,-92.7 7.2,-74.7;1.6,-93 6.9,-74.9;1.6,-92.8 7.1,-74.7;1.6,-92.1 7.6,-74.2;1.6,-91.4 8,-73.6;1.6,-90.7 8.4,-73.1;1.6,-90.5 8.6,-72.9;1.6,-91.1 11.9,-75.3;1.6,-92 14.8,-78.4;1.6,-92.2 16.2,-80.2;1.6,-92.7 19.7,-87.4;1.6,-93 20.5,-92.7;1.6,-92.8 20.4,-90.6;1.6,-92.1 19.1,-85;1.6,-91.4 15.5,-78.6;1.6,-90.7 10.9,-74.3;1.6,-90.5 8.6,-72.9;1.6,-91.1 8.2,-73.4;1.6,-92 7.7,-74.1;1.6,-92.2 7.5,-74.2;1.6,-92.7 7.2,-74.7;1.6,-93 6.9,-74.9;1.6,-92.8 7.1,-74.7;1.6,-92.1 7.6,-74.2;1.6,-91.4 8,-73.6;1.6,-90.7 8.4,-73.1;1.6,-90.5 8.6,-72.9;1.6,-91.1 11.9,-75.3;1.6,-92 14.8,-78.4;1.6,-92.2 16.2,-80.2;1.6,-92.7 19.7,-87.4;1.6,-93 20.5,-92.7;1.6,-92.8 20.4,-90.6;1.6,-92.1 19.1,-85;1.6,-91.4 15.5,-78.6;1.6,-90.7 10.9,-74.3;1.6,-90.5 8.6,-72.9;1.6,-91.1 8.2,-73.4;1.6,-92 7.7,-74.1;1.6,-92.2 7.5,-74.2;1.6,-92.7 7.2,-74.7;1.6,-93 6.9,-74.9;1.6,-92.8 7.1,-74.7;1.6,-92.1 7.6,-74.2;1.6,-91.4 8,-73.6;1.6,-90.7 8.4,-73.1;1.6,-90.5 8.6,-72.9;1.6,-91.1 11.9,-75.3;1.6,-92 14.8,-78.4;1.6,-92.2 16.2,-80.2;1.6,-92.7 19.7,-87.4;1.6,-93 20.5,-92.7"/></polyline><polyline id="afootR" points="32.7,-52.2 50.3,-41.7"><animate attributeName="points" dur="2.4s" repeatCount="indefinite" values="32.7,-52.2 50.3,-41.7;29.2,-48.8 46,-37.2;19.9,-39.4 35.9,-26.7;8.1,-27.1 25.1,-15.7;-1.4,-17.2 16.7,-7.9;-5,-13.6 13.5,-4.9;-5,-13.6 13.5,-4.9;-5,-13.6 13.5,-4.9;-5,-13.6 13.5,-4.9;-5,-13.6 13.5,-4.9;-5,-13.6 13.5,-4.9;-5,-13.6 13.5,-4.9;-5,-13.6 13.5,-4.9;-5,-13.6 13.5,-4.9;-5,-13.6 13.5,-4.9;-5,-13.6 13.5,-4.9;-1.7,-21.9 13.9,-8.8;3.9,-30.8 14.4,-13.2;8,-33.1 20.1,-16.7;22.8,-43.7 38.3,-30.3;32.7,-52.2 50.3,-41.7;29.2,-48.8 46,-37.2;19.9,-39.4 35.9,-26.7;8.1,-27.1 25.1,-15.7;-1.4,-17.2 16.7,-7.9;-5,-13.6 13.5,-4.9;-5,-13.6 13.5,-4.9;-5,-13.6 13.5,-4.9;-5,-13.6 13.5,-4.9;-5,-13.6 13.5,-4.9;-5,-13.6 13.5,-4.9;-5,-13.6 13.5,-4.9;-5,-13.6 13.5,-4.9;-5,-13.6 13.5,-4.9;-5,-13.6 13.5,-4.9;-5,-13.6 13.5,-4.9;-1.7,-21.9 13.9,-8.8;3.9,-30.8 14.4,-13.2;8,-33.1 20.1,-16.7;22.8,-43.7 38.3,-30.3;32.7,-52.2 50.3,-41.7;29.2,-48.8 46,-37.2;19.9,-39.4 35.9,-26.7;8.1,-27.1 25.1,-15.7;-1.4,-17.2 16.7,-7.9;-5,-13.6 13.5,-4.9;-5,-13.6 13.5,-4.9;-5,-13.6 13.5,-4.9;-5,-13.6 13.5,-4.9;-5,-13.6 13.5,-4.9;-5,-13.6 13.5,-4.9;-5,-13.6 13.5,-4.9;-5,-13.6 13.5,-4.9;-5,-13.6 13.5,-4.9;-5,-13.6 13.5,-4.9;-5,-13.6 13.5,-4.9;-1.7,-21.9 13.9,-8.8;3.9,-30.8 14.4,-13.2;8,-33.1 20.1,-16.7;22.8,-43.7 38.3,-30.3;32.7,-52.2 50.3,-41.7"/></polyline><polyline id="aarmR" points="3.7,-132.9 -17.1,-114.3 -1,-96.6"><animate attributeName="points" dur="2.4s" repeatCount="indefinite" values="3.7,-132.9 -17.1,-114.3 -1,-96.6;3.7,-132.7 -15.6,-112.6 1.7,-96.1;3.7,-132.1 -11.3,-108.6 8.9,-95.8;3.7,-131.3 -5.2,-104.9 17.6,-97.3;3.7,-130.7 0.1,-103.1 24,-100;3.7,-130.4 2.2,-102.6 26.2,-101.4;3.7,-131.1 2.2,-103.3 26.2,-102;3.7,-131.9 2.2,-104.1 26.2,-102.9;3.7,-132.1 6.4,-104.4 30.3,-106.7;3.7,-132.7 17.4,-108.4 38.3,-120;3.7,-132.9 22.4,-112.2 40.3,-128.2;3.7,-132.7 20.8,-110.7 39.8,-125.3;3.7,-132.1 16.2,-107.1 37.7,-117.8;3.7,-131.3 9.8,-104.1 33.2,-109.3;3.7,-130.7 4.3,-102.8 28.3,-103.4;3.7,-130.4 2.2,-102.6 26.2,-101.4;3.7,-131.1 2.2,-103.3 26.2,-102;3.7,-131.9 2.2,-104.1 26.2,-102.9;3.7,-132.1 -1.9,-104.8 21.7,-100.1;3.7,-132.7 -12.5,-109.9 7.1,-96.1;3.7,-132.9 -17.1,-114.3 -1,-96.6;3.7,-132.7 -15.6,-112.6 1.7,-96.1;3.7,-132.1 -11.3,-108.6 8.9,-95.8;3.7,-131.3 -5.2,-104.9 17.6,-97.3;3.7,-130.7 0.1,-103.1 24,-100;3.7,-130.4 2.2,-102.6 26.2,-101.4;3.7,-131.1 2.2,-103.3 26.2,-102;3.7,-131.9 2.2,-104.1 26.2,-102.9;3.7,-132.1 6.4,-104.4 30.3,-106.7;3.7,-132.7 17.4,-108.4 38.3,-120;3.7,-132.9 22.4,-112.2 40.3,-128.2;3.7,-132.7 20.8,-110.7 39.8,-125.3;3.7,-132.1 16.2,-107.1 37.7,-117.8;3.7,-131.3 9.8,-104.1 33.2,-109.3;3.7,-130.7 4.3,-102.8 28.3,-103.4;3.7,-130.4 2.2,-102.6 26.2,-101.4;3.7,-131.1 2.2,-103.3 26.2,-102;3.7,-131.9 2.2,-104.1 26.2,-102.9;3.7,-132.1 -1.9,-104.8 21.7,-100.1;3.7,-132.7 -12.5,-109.9 7.1,-96.1;3.7,-132.9 -17.1,-114.3 -1,-96.6;3.7,-132.7 -15.6,-112.6 1.7,-96.1;3.7,-132.1 -11.3,-108.6 8.9,-95.8;3.7,-131.3 -5.2,-104.9 17.6,-97.3;3.7,-130.7 0.1,-103.1 24,-100;3.7,-130.4 2.2,-102.6 26.2,-101.4;3.7,-131.1 2.2,-103.3 26.2,-102;3.7,-131.9 2.2,-104.1 26.2,-102.9;3.7,-132.1 6.4,-104.4 30.3,-106.7;3.7,-132.7 17.4,-108.4 38.3,-120;3.7,-132.9 22.4,-112.2 40.3,-128.2;3.7,-132.7 20.8,-110.7 39.8,-125.3;3.7,-132.1 16.2,-107.1 37.7,-117.8;3.7,-131.3 9.8,-104.1 33.2,-109.3;3.7,-130.7 4.3,-102.8 28.3,-103.4;3.7,-130.4 2.2,-102.6 26.2,-101.4;3.7,-131.1 2.2,-103.3 26.2,-102;3.7,-131.9 2.2,-104.1 26.2,-102.9;3.7,-132.1 -1.9,-104.8 21.7,-100.1;3.7,-132.7 -12.5,-109.9 7.1,-96.1;3.7,-132.9 -17.1,-114.3 -1,-96.6"/></polyline><polyline id="asleeveR" points="3.7,-132.9 -5,-125.1"><animate attributeName="points" dur="2.4s" repeatCount="indefinite" values="3.7,-132.9 -5,-125.1;3.7,-132.7 -4.4,-124.3;3.7,-132.1 -2.6,-122.2;3.7,-131.3 0,-120.2;3.7,-130.7 2.2,-119.1;3.7,-130.4 3.1,-118.8;3.7,-131.1 3.1,-119.4;3.7,-131.9 3.1,-120.2;3.7,-132.1 4.8,-120.5;3.7,-132.7 9.4,-122.5;3.7,-132.9 11.6,-124.3;3.7,-132.7 10.9,-123.5;3.7,-132.1 8.9,-121.6;3.7,-131.3 6.3,-119.9;3.7,-130.7 4,-119;3.7,-130.4 3.1,-118.8;3.7,-131.1 3.1,-119.4;3.7,-131.9 3.1,-120.2;3.7,-132.1 1.4,-120.7;3.7,-132.7 -3.1,-123.1;3.7,-132.9 -5,-125.1;3.7,-132.7 -4.4,-124.3;3.7,-132.1 -2.6,-122.2;3.7,-131.3 0,-120.2;3.7,-130.7 2.2,-119.1;3.7,-130.4 3.1,-118.8;3.7,-131.1 3.1,-119.4;3.7,-131.9 3.1,-120.2;3.7,-132.1 4.8,-120.5;3.7,-132.7 9.4,-122.5;3.7,-132.9 11.6,-124.3;3.7,-132.7 10.9,-123.5;3.7,-132.1 8.9,-121.6;3.7,-131.3 6.3,-119.9;3.7,-130.7 4,-119;3.7,-130.4 3.1,-118.8;3.7,-131.1 3.1,-119.4;3.7,-131.9 3.1,-120.2;3.7,-132.1 1.4,-120.7;3.7,-132.7 -3.1,-123.1;3.7,-132.9 -5,-125.1;3.7,-132.7 -4.4,-124.3;3.7,-132.1 -2.6,-122.2;3.7,-131.3 0,-120.2;3.7,-130.7 2.2,-119.1;3.7,-130.4 3.1,-118.8;3.7,-131.1 3.1,-119.4;3.7,-131.9 3.1,-120.2;3.7,-132.1 4.8,-120.5;3.7,-132.7 9.4,-122.5;3.7,-132.9 11.6,-124.3;3.7,-132.7 10.9,-123.5;3.7,-132.1 8.9,-121.6;3.7,-131.3 6.3,-119.9;3.7,-130.7 4,-119;3.7,-130.4 3.1,-118.8;3.7,-131.1 3.1,-119.4;3.7,-131.9 3.1,-120.2;3.7,-132.1 1.4,-120.7;3.7,-132.7 -3.1,-123.1;3.7,-132.9 -5,-125.1"/></polyline><circle id="ahandR" r="4.6" cx="-1" cy="-96.6"><animate attributeName="cx" dur="2.4s" repeatCount="indefinite" values="-1;1.7;8.9;17.6;24;26.2;26.2;26.2;30.3;38.3;40.3;39.8;37.7;33.2;28.3;26.2;26.2;26.2;21.7;7.1;-1;1.7;8.9;17.6;24;26.2;26.2;26.2;30.3;38.3;40.3;39.8;37.7;33.2;28.3;26.2;26.2;26.2;21.7;7.1;-1;1.7;8.9;17.6;24;26.2;26.2;26.2;30.3;38.3;40.3;39.8;37.7;33.2;28.3;26.2;26.2;26.2;21.7;7.1;-1"/><animate attributeName="cy" dur="2.4s" repeatCount="indefinite" values="-96.6;-96.1;-95.8;-97.3;-100;-101.4;-102;-102.9;-106.7;-120;-128.2;-125.3;-117.8;-109.3;-103.4;-101.4;-102;-102.9;-100.1;-96.1;-96.6;-96.1;-95.8;-97.3;-100;-101.4;-102;-102.9;-106.7;-120;-128.2;-125.3;-117.8;-109.3;-103.4;-101.4;-102;-102.9;-100.1;-96.1;-96.6;-96.1;-95.8;-97.3;-100;-101.4;-102;-102.9;-106.7;-120;-128.2;-125.3;-117.8;-109.3;-103.4;-101.4;-102;-102.9;-100.1;-96.1;-96.6"/></circle></defs><use href="#aarmL" stroke="#25323f" stroke-width="13.8"/><use href="#aarmL" stroke="#c98d63" stroke-width="8.6"/><use href="#asleeveL" stroke="#25323f" stroke-width="17.4"/><use href="#asleeveL" stroke="#188278" stroke-width="12.2"/><use href="#ahandL" fill="#c98d63" stroke="#25323f" stroke-width="2.6"/><use href="#alegL" stroke="#25323f" stroke-width="17.2"/><use href="#alegL" stroke="#c98d63" stroke-width="12"/><use href="#ashortsL" stroke="#25323f" stroke-width="20.6"/><use href="#ashortsL" stroke="#28365f" stroke-width="15.4"/><use href="#afootL" stroke="#25323f" stroke-width="13.7"/><use href="#afootL" stroke="#d5dde6" stroke-width="8.5"/><use href="#atorso" stroke="#25323f" stroke-width="29.2"/><use href="#atorso" stroke="#22a699" stroke-width="24"/><use href="#apelvis" stroke="#25323f" stroke-width="22.2"/><use href="#apelvis" stroke="#34457d" stroke-width="17"/><use href="#ayoke" stroke="#25323f" stroke-width="19.8"/><use href="#ayoke" stroke="#22a699" stroke-width="14.6"/><use href="#aneck" stroke="#25323f" stroke-width="14.2"/><use href="#aneck" stroke="#e2a77d" stroke-width="9"/><use href="#ahair" fill="#3a2a22" stroke="#25323f" stroke-width="2.6"/><use href="#ahead" fill="#e2a77d" stroke="#25323f" stroke-width="2.6"/><use href="#aeyeR" fill="#25323f"/><use href="#alegR" stroke="#25323f" stroke-width="17.2"/><use href="#alegR" stroke="#e2a77d" stroke-width="12"/><use href="#ashortsR" stroke="#25323f" stroke-width="20.6"/><use href="#ashortsR" stroke="#34457d" stroke-width="15.4"/><use href="#afootR" stroke="#25323f" stroke-width="13.7"/><use href="#afootR" stroke="#ffffff" stroke-width="8.5"/><use href="#aarmR" stroke="#25323f" stroke-width="13.8"/><use href="#aarmR" stroke="#e2a77d" stroke-width="8.6"/><use href="#asleeveR" stroke="#25323f" stroke-width="17.4"/><use href="#asleeveR" stroke="#22a699" stroke-width="12.2"/><use href="#ahandR" fill="#e2a77d" stroke="#25323f" stroke-width="2.6"/></g><g class="s"><rect x="-108.4" y="0" width="250" height="14.4" fill="#dfe6ee"/><line x1="-108.4" y1="0" x2="141.6" y2="0" stroke="#a9b6c3" stroke-width="1.6"/><ellipse cx="1.6" cy="0" rx="30" ry="3" fill="#9fb0c0" opacity="0.35"></ellipse><defs><polyline id="sarmL" points="3.7,-132.9 25.8,-115.8 40.5,-134.6"></polyline><polyline id="ssleeveL" points="3.7,-132.9 13,-125.7"></polyline><circle id="shandL" r="4.6" cx="40.5" cy="-134.6"></circle><polyline id="slegL" points="1.6,-93 13.5,-52.7 1.6,-13.5"></polyline><polyline id="sshortsL" points="1.6,-93 6.9,-74.9"></polyline><polyline id="sfootL" points="-5,-13.6 13.5,-4.9"></polyline><polyline id="storso" points="1.9,-98 2.8,-115 3.6,-130.9"></polyline><polyline id="spelvis" points="1.6,-93 2,-100 1.6,-93"></polyline><polyline id="syoke" points="3.7,-132.9 3.7,-133.9 3.7,-132.9"></polyline><polyline id="sneck" points="3.8,-134.9 4.3,-144.9"></polyline><circle id="shair" r="10.8" cx="2.5" cy="-155.5"></circle><circle id="shead" r="11" cx="4.8" cy="-153.2"></circle><circle id="seyeR" r="1.6" cx="11.6" cy="-154.1"></circle><polyline id="slegR" points="1.6,-93 43.6,-92.3 39.3,-51.5"></polyline><polyline id="sshortsR" points="1.6,-93 20.5,-92.7"></polyline><polyline id="sfootR" points="32.7,-52.2 50.3,-41.7"></polyline><polyline id="sarmR" points="3.7,-132.9 -17.1,-114.3 -1,-96.6"></polyline><polyline id="ssleeveR" points="3.7,-132.9 -5,-125.1"></polyline><circle id="shandR" r="4.6" cx="-1" cy="-96.6"></circle></defs><use href="#sarmL" stroke="#25323f" stroke-width="13.8"/><use href="#sarmL" stroke="#c98d63" stroke-width="8.6"/><use href="#ssleeveL" stroke="#25323f" stroke-width="17.4"/><use href="#ssleeveL" stroke="#188278" stroke-width="12.2"/><use href="#shandL" fill="#c98d63" stroke="#25323f" stroke-width="2.6"/><use href="#slegL" stroke="#25323f" stroke-width="17.2"/><use href="#slegL" stroke="#c98d63" stroke-width="12"/><use href="#sshortsL" stroke="#25323f" stroke-width="20.6"/><use href="#sshortsL" stroke="#28365f" stroke-width="15.4"/><use href="#sfootL" stroke="#25323f" stroke-width="13.7"/><use href="#sfootL" stroke="#d5dde6" stroke-width="8.5"/><use href="#storso" stroke="#25323f" stroke-width="29.2"/><use href="#storso" stroke="#22a699" stroke-width="24"/><use href="#spelvis" stroke="#25323f" stroke-width="22.2"/><use href="#spelvis" stroke="#34457d" stroke-width="17"/><use href="#syoke" stroke="#25323f" stroke-width="19.8"/><use href="#syoke" stroke="#22a699" stroke-width="14.6"/><use href="#sneck" stroke="#25323f" stroke-width="14.2"/><use href="#sneck" stroke="#e2a77d" stroke-width="9"/><use href="#shair" fill="#3a2a22" stroke="#25323f" stroke-width="2.6"/><use href="#shead" fill="#e2a77d" stroke="#25323f" stroke-width="2.6"/><use href="#seyeR" fill="#25323f"/><use href="#slegR" stroke="#25323f" stroke-width="17.2"/><use href="#slegR" stroke="#e2a77d" stroke-width="12"/><use href="#sshortsR" stroke="#25323f" stroke-width="20.6"/><use href="#sshortsR" stroke="#34457d" stroke-width="15.4"/><use href="#sfootR" stroke="#25323f" stroke-width="13.7"/><use href="#sfootR" stroke="#ffffff" stroke-width="8.5"/><use href="#sarmR" stroke="#25323f" stroke-width="13.8"/><use href="#sarmR" stroke="#e2a77d" stroke-width="8.6"/><use href="#ssleeveR" stroke="#25323f" stroke-width="17.4"/><use href="#ssleeveR" stroke="#22a699" stroke-width="12.2"/><use href="#shandR" fill="#e2a77d" stroke="#25323f" stroke-width="2.6"/></g></svg>
